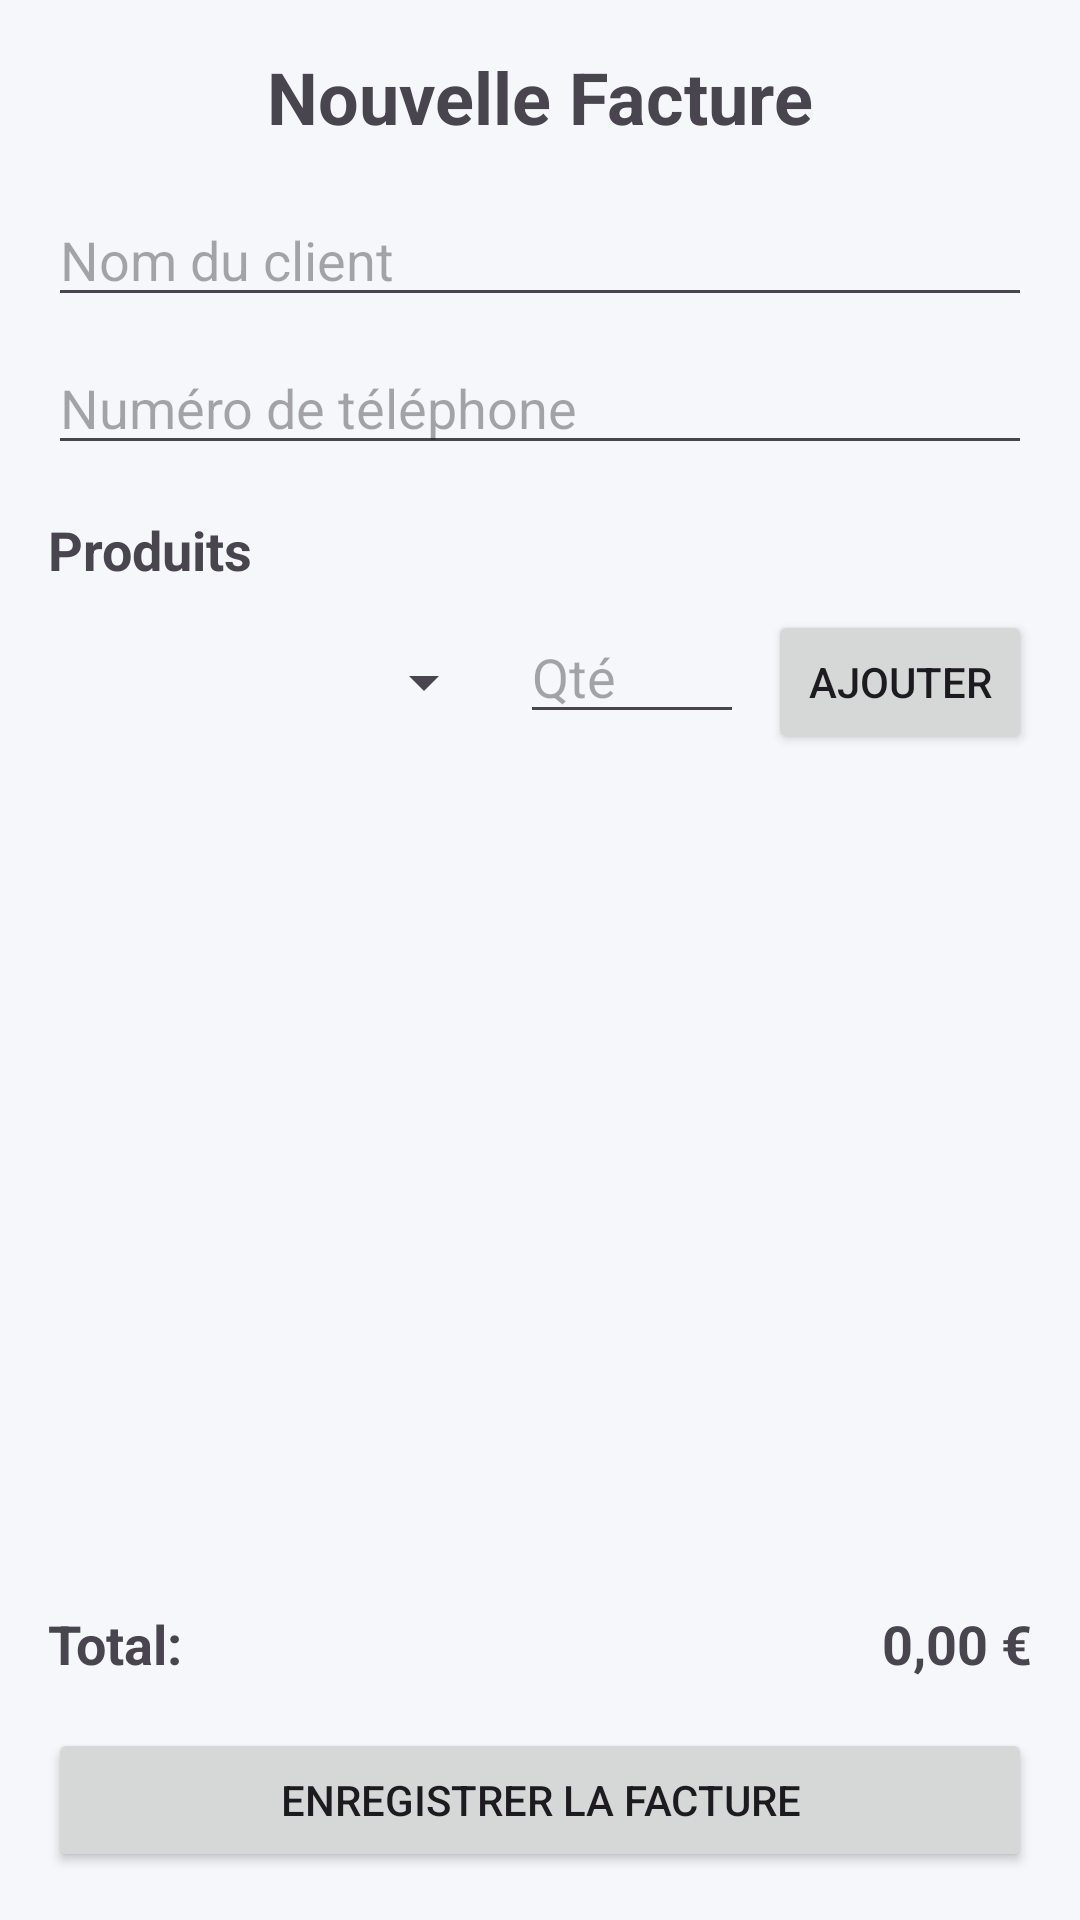

Reconstruct the res/layout file that produces this screen, plus the resources it refers to.
<!-- AndroidManifest.xml: application theme Theme.ProjetAndroid -->
<!-- res/layout/activity_invoice_sale.xml -->
<?xml version="1.0" encoding="utf-8"?>
<androidx.constraintlayout.widget.ConstraintLayout xmlns:android="http://schemas.android.com/apk/res/android"
    xmlns:app="http://schemas.android.com/apk/res-auto"
    xmlns:tools="http://schemas.android.com/tools"
    android:layout_width="match_parent"
    android:layout_height="match_parent"
    tools:context=".view.InvoiceSaleActivity">

    <TextView
        android:id="@+id/tvInvoiceTitle"
        android:layout_width="wrap_content"
        android:layout_height="wrap_content"
        android:text="Nouvelle Facture"
        android:textSize="24sp"
        android:textStyle="bold"
        app:layout_constraintTop_toTopOf="parent"
        app:layout_constraintStart_toStartOf="parent"
        app:layout_constraintEnd_toEndOf="parent"
        android:layout_marginTop="16dp"/>

    <EditText
        android:id="@+id/etClientName"
        android:layout_width="0dp"
        android:layout_height="wrap_content"
        android:hint="Nom du client"
        android:inputType="textPersonName"
        app:layout_constraintTop_toBottomOf="@+id/tvInvoiceTitle"
        app:layout_constraintStart_toStartOf="parent"
        app:layout_constraintEnd_toEndOf="parent"
        android:layout_marginTop="16dp"
        android:layout_marginStart="16dp"
        android:layout_marginEnd="16dp"/>

    <EditText
        android:id="@+id/etClientPhone"
        android:layout_width="0dp"
        android:layout_height="wrap_content"
        android:hint="Numéro de téléphone"
        android:inputType="phone"
        app:layout_constraintTop_toBottomOf="@+id/etClientName"
        app:layout_constraintStart_toStartOf="parent"
        app:layout_constraintEnd_toEndOf="parent"
        android:layout_marginTop="8dp"
        android:layout_marginStart="16dp"
        android:layout_marginEnd="16dp"/>

    <TextView
        android:id="@+id/tvProductsTitle"
        android:layout_width="wrap_content"
        android:layout_height="wrap_content"
        android:text="Produits"
        android:textSize="18sp"
        android:textStyle="bold"
        app:layout_constraintTop_toBottomOf="@+id/etClientPhone"
        app:layout_constraintStart_toStartOf="parent"
        android:layout_marginTop="16dp"
        android:layout_marginStart="16dp"/>

    <LinearLayout
        android:id="@+id/layoutAddProduct"
        android:layout_width="match_parent"
        android:layout_height="wrap_content"
        android:orientation="horizontal"
        app:layout_constraintTop_toBottomOf="@+id/tvProductsTitle"
        android:layout_marginTop="8dp"
        android:layout_marginStart="16dp"
        android:layout_marginEnd="16dp">

        <Spinner
            android:id="@+id/spinnerProducts"
            android:layout_width="0dp"
            android:layout_height="48dp"
            android:layout_weight="2"/>

        <EditText
            android:id="@+id/etProductQuantity"
            android:layout_width="0dp"
            android:layout_height="wrap_content"
            android:layout_weight="1"
            android:hint="Qté"
            android:inputType="number"
            android:layout_marginStart="8dp"/>

        <Button
            android:id="@+id/btnAddProduct"
            android:layout_width="wrap_content"
            android:layout_height="wrap_content"
            android:text="Ajouter"
            android:layout_marginStart="8dp"/>
    </LinearLayout>

    <androidx.recyclerview.widget.RecyclerView
        android:id="@+id/recyclerViewInvoiceItems"
        android:layout_width="0dp"
        android:layout_height="0dp"
        app:layout_constraintTop_toBottomOf="@+id/layoutAddProduct"
        app:layout_constraintBottom_toTopOf="@+id/layoutTotalAmount"
        app:layout_constraintStart_toStartOf="parent"
        app:layout_constraintEnd_toEndOf="parent"
        android:layout_marginTop="8dp"
        android:layout_marginStart="16dp"
        android:layout_marginEnd="16dp"
        android:layout_marginBottom="8dp"/>

    <LinearLayout
        android:id="@+id/layoutTotalAmount"
        android:layout_width="match_parent"
        android:layout_height="wrap_content"
        android:orientation="horizontal"
        android:padding="16dp"
        app:layout_constraintBottom_toTopOf="@+id/btnSaveInvoice">

        <TextView
            android:layout_width="0dp"
            android:layout_height="wrap_content"
            android:layout_weight="1"
            android:text="Total:"
            android:textSize="18sp"
            android:textStyle="bold"/>

        <TextView
            android:id="@+id/tvTotalAmount"
            android:layout_width="wrap_content"
            android:layout_height="wrap_content"
            android:textSize="18sp"
            android:textStyle="bold"
            android:text="0,00 €"/>
    </LinearLayout>

    <Button
        android:id="@+id/btnSaveInvoice"
        android:layout_width="0dp"
        android:layout_height="wrap_content"
        android:text="Enregistrer la Facture"
        app:layout_constraintBottom_toBottomOf="parent"
        app:layout_constraintStart_toStartOf="parent"
        app:layout_constraintEnd_toEndOf="parent"
        android:layout_margin="16dp"/>

    <ProgressBar
        android:id="@+id/progressBarInvoice"
        android:layout_width="wrap_content"
        android:layout_height="wrap_content"
        android:visibility="gone"
        app:layout_constraintTop_toTopOf="parent"
        app:layout_constraintBottom_toBottomOf="parent"
        app:layout_constraintStart_toStartOf="parent"
        app:layout_constraintEnd_toEndOf="parent"/>

</androidx.constraintlayout.widget.ConstraintLayout>
<!-- resources referenced by this layout -->
<resources>
  <style name="Theme.ProjetAndroid" parent="Theme.Material3.Light.NoActionBar">
          
          <item name="colorPrimary">@color/primary</item>
          <item name="colorPrimaryVariant">@color/primary_dark</item>
          <item name="colorOnPrimary">@color/white</item>
          
          
          <item name="colorSecondary">@color/accent</item>
          <item name="colorSecondaryVariant">@color/accent_dark</item>
          <item name="colorOnSecondary">@color/white</item>
          
          
          <item name="android:statusBarColor">@color/primary_dark</item>
          <item name="android:navigationBarColor">@color/primary_dark</item>
          
          
          <item name="android:windowBackground">@color/background</item>
          
          
          <item name="materialButtonStyle">@style/Widget.VenteFacile.Button</item>
          <item name="textInputStyle">@style/Widget.VenteFacile.TextInputLayout</item>
          <item name="cardViewStyle">@style/Widget.VenteFacile.CardView</item>
      </style>
  <color name="primary">#1E88E5</color>
  <color name="primary_dark">#0D47A1</color>
  <color name="white">#FFFFFFFF</color>
  <color name="accent">#64B5F6</color>
  <color name="accent_dark">#2979FF</color>
  <color name="background">#F5F7FA</color>
  <style name="Widget.VenteFacile.Button" parent="Widget.Material3.Button">
          <item name="android:textColor">@color/white</item>
          <item name="android:textAllCaps">false</item>
          <item name="cornerRadius">8dp</item>
          <item name="android:paddingTop">12dp</item>
          <item name="android:paddingBottom">12dp</item>
      </style>
  <style name="Widget.VenteFacile.TextInputLayout" parent="Widget.Material3.TextInputLayout.OutlinedBox">
          <item name="boxStrokeColor">@color/primary</item>
          <item name="hintTextColor">@color/primary</item>
      </style>
  <style name="Widget.VenteFacile.CardView" parent="Widget.Material3.CardView.Elevated">
          <item name="cardCornerRadius">12dp</item>
          <item name="cardElevation">4dp</item>
          <item name="contentPadding">16dp</item>
      </style>
</resources>
